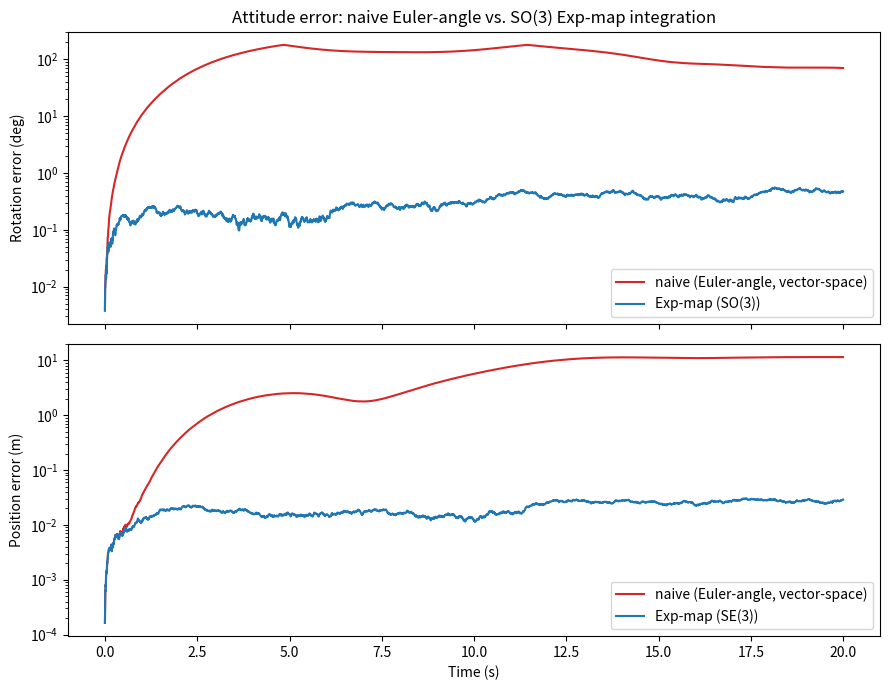

Reproduce this figure in Python.
'''
Compares two ways of integrating a noisy IMU (gyro + body-frame velocity) stream
into a pose estimate:

  1. "naive" - orientation kept as a 3-vector of Euler angles (roll, pitch, yaw),
     updated by directly adding the measured body angular rate: euler += omega*dt.
     This treats SO(3) as if it were a flat vector space, which is only valid to
     first order and breaks down as soon as the attitude has any appreciable
     rotation (it ignores the nonlinear Euler-rate kinematic transform).

  2. "expmap" - orientation kept as a rotation matrix, updated on the SO(3)
     manifold itself: R *= Exp(omega*dt), using the closed-form Rodrigues formula.

Both estimators consume the *same* noisy measurements each step, so any gap
between them isolates the error introduced by the naive vector-space
approximation itself (on top of the noise both share), rather than being an
artifact of different noise draws.

Ground truth is generated by exp-map-integrating the noise-free rates, which is
exact under the zero-order-hold assumption of constant rate within each dt.

Appendix:
- Gyroscopes: Measure angular velocity (rotation rate in degrees per second, °/s) around the X, Y, and Z axes. 
    Integrating angular velocity over time gives you the change in orientation (angles like roll, pitch, and yaw).
- Accelerometers: Measure linear acceleration (m/s²) along the X, Y, and Z axes. 
    By integrating acceleration over time, you can estimate velocity, and by integrating velocity, you can estimate position. 
    However, this double integration can lead to significant drift over time due to noise and biases in the measurements.

'''

import argparse

import numpy as np
import matplotlib.pyplot as plt

def skew(v):
    """
    Returns the skew-symmetric matrix of a 3-vector, which is used to compute
    cross products and is essential in the exponential map for SO(3).
    For a vector v = [vx, vy, vz], the skew-symmetric matrix is:
    
        [[ 0   -vz   vy]
         [ vz   0   -vx]
         [-vy   vx   0 ]]


    """
    return np.array([
        [0, -v[2], v[1]],
        [v[2], 0, -v[0]],
        [-v[1], v[0], 0],
    ])
def so3_exp(omega):
    """
    Rodrigues' formula: exact exponential map for a constant body rate over dt.
    Input: omega is a 3-vector of angular velocity (rad/s). 
    Output: a rotation matrix.
    """
    theta = np.linalg.norm(omega)
    if theta < 1e-8:
        return np.eye(3) + skew(omega)
    axis_skew = skew(omega / theta)
    return (np.eye(3)
            + np.sin(theta) * axis_skew
            + (1 - np.cos(theta)) * (axis_skew @ axis_skew))


def euler_to_R(rpy):
    """Convert ZYX (roll-pitch-yaw) Euler angles to rotation matrix."""
    roll, pitch, yaw = rpy
    cr, sr = np.cos(roll), np.sin(roll)
    cp, sp = np.cos(pitch), np.sin(pitch)
    cy, sy = np.cos(yaw), np.sin(yaw)
    Rx = np.array([[1, 0, 0], [0, cr, -sr], [0, sr, cr]])
    Ry = np.array([[cp, 0, sp], [0, 1, 0], [-sp, 0, cp]])
    Rz = np.array([[cy, -sy, 0], [sy, cy, 0], [0, 0, 1]])
    return Rz @ Ry @ Rx


def rotation_geodesic_error(R_a, R_b):
    """Angle (rad) of the relative rotation between two rotation matrices."""
    c = (np.trace(R_a.T @ R_b) - 1.0) / 2.0
    return np.arccos(np.clip(c, -1.0, 1.0))


def true_body_rates(t):
    """Smooth, persistently-exciting angular & linear body-frame rate profile."""
    omega = np.array([
        0.6 * np.sin(0.7 * t),
        0.5 * np.cos(0.4 * t + 0.3),
        0.8 * np.sin(0.25 * t + 1.0),
    ])
    v = np.array([
        1.0 * np.cos(0.3 * t),
        0.5 * np.sin(0.2 * t),
        0.2 * np.sin(0.5 * t),
    ])
    return omega, v


def run_simulation(duration, dt, gyro_noise_std, vel_noise_std, seed):
    rng = np.random.default_rng(seed)
    n_steps = int(duration / dt)

    R_true, p_true = np.eye(3), np.zeros(3)
    
    # naive estimator's own attitude state (roll,pitch,yaw)
    R_naive_euler = np.zeros(3)   
    R_naive, p_naive = np.eye(3), np.zeros(3)
    
    # exp-map estimator's own attitude state (rotation matrix)
    R_exp, p_exp = np.eye(3), np.zeros(3)

    t_hist = np.zeros(n_steps)
    
    # rotation error + position error for naive estimator
    rot_err_naive = np.zeros(n_steps)
    pos_err_naive = np.zeros(n_steps)

    # rotation error + position error for exp-map estimator
    rot_err_exp = np.zeros(n_steps)
    pos_err_exp = np.zeros(n_steps)

    for k in range(n_steps):
        
        t = k * dt
        
        omega_true, v_true = true_body_rates(t)

        # Ground truth: exact SO(3) integration of the noise-free rates.
        R_true = R_true @ so3_exp(omega_true * dt)
        p_true = p_true + R_true @ v_true * dt

        # Shared noisy IMU measurement.
        
        # Gyroscope noise: Gaussian noise added to the true angular velocity.
        # This simulates the effect of sensor noise on the angular velocity measurements from gyroscope.
        omega_meas = omega_true + rng.normal(0.0, gyro_noise_std, 3)
        
        # Body-velocity noise: Gaussian noise added to the true body-frame velocity.
        # This simulates the effect of sensor noise on the linear velocity measurements from accelerometer.
        v_meas = v_true + rng.normal(0.0, vel_noise_std, 3)

        # Naive: Euler angles treated as a flat vector space.
        R_naive_euler = R_naive_euler + omega_meas * dt
        R_naive = euler_to_R(R_naive_euler)
        p_naive = p_naive + R_naive @ v_meas * dt

        # Exp-map: proper SO(3) manifold update.
        R_exp = R_exp @ so3_exp(omega_meas * dt)
        p_exp = p_exp + R_exp @ v_meas * dt

        t_hist[k] = t
        rot_err_naive[k] = np.degrees(rotation_geodesic_error(R_true, R_naive))
        rot_err_exp[k] = np.degrees(rotation_geodesic_error(R_true, R_exp))
        pos_err_naive[k] = np.linalg.norm(p_true - p_naive)
        pos_err_exp[k] = np.linalg.norm(p_true - p_exp)

    return t_hist, rot_err_naive, rot_err_exp, pos_err_naive, pos_err_exp


def main():
    parser = argparse.ArgumentParser(description=__doc__)
    parser.add_argument("--duration", type=float, default=20.0, help="Simulation length in seconds")
    parser.add_argument("--dt", type=float, default=0.005, help="IMU sample interval in seconds")
    parser.add_argument("--gyro-noise-std", type=float, default=0.02, help="Gyro noise std-dev (rad/s)")
    parser.add_argument("--vel-noise-std", type=float, default=0.05, help="Body-velocity noise std-dev (m/s)")
    parser.add_argument("--seed", type=int, default=0, help="RNG seed")
    parser.add_argument("--out", type=str, default=None, help="Save the figure to this path instead of showing it")
    args = parser.parse_args()

    t, rot_err_naive, rot_err_exp, pos_err_naive, pos_err_exp = run_simulation(
        args.duration, args.dt, args.gyro_noise_std, args.vel_noise_std, args.seed,
    )

    fig, (ax_rot, ax_pos) = plt.subplots(2, 1, figsize=(9, 7), sharex=True)

    ax_rot.plot(t, rot_err_naive, label="naive (Euler-angle, vector-space)", color="tab:red")
    ax_rot.plot(t, rot_err_exp, label="Exp-map (SO(3))", color="tab:blue")
    ax_rot.set_ylabel("Rotation error (deg)")
    ax_rot.set_yscale("log")
    ax_rot.legend()
    ax_rot.set_title("Attitude error: naive Euler-angle vs. SO(3) Exp-map integration")

    ax_pos.plot(t, pos_err_naive, label="naive (Euler-angle, vector-space)", color="tab:red")
    ax_pos.plot(t, pos_err_exp, label="Exp-map (SE(3))", color="tab:blue")
    ax_pos.set_ylabel("Position error (m)")
    ax_pos.set_xlabel("Time (s)")
    ax_pos.set_yscale("log")
    ax_pos.legend()

    fig.tight_layout()
    if args.out:
        fig.savefig(args.out, dpi=150)
        print(f"Saved figure to {args.out}")
    else:
        plt.show()


if __name__ == "__main__":
    main()
